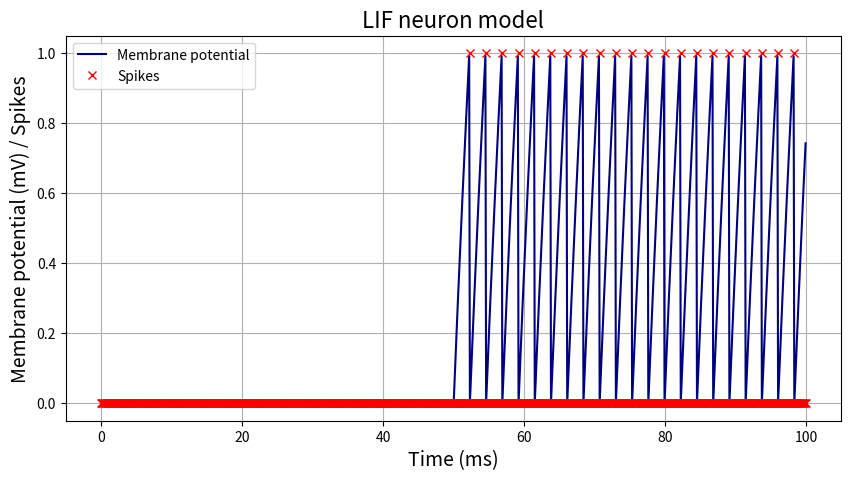

Write Python code to recreate this figure.
import numpy as np
import matplotlib.pyplot as plt

# Define parameters
dt = 0.1  # time step
t = np.arange(0, 100, dt)  # time vector
tau = 10  # membrane time constant
Rm = 1  # membrane resistance
Vth = 1  # spike threshold
Vreset = 0  # reset potential
V0 = 0.5  # initial potential
g_leak = 0.1  # leak conductance
tau_w = 30  # adaptation time constant
a = 0.001  # subthreshold adaptation conductance
b = 0.01  # spike-triggered adaptation increment

# Define input current
I = np.zeros(len(t))
I[500:1500] = 0.5  # input current pulse


############################################## Define LIF neuron model

V_lif = np.zeros(len(t))
spikes_lif = np.zeros(len(t))
for i in range(1, len(t)):
    dV = (-V_lif[i-1] + Rm*I[i-1]/g_leak) / tau
    V_lif[i] = V_lif[i-1] + dV*dt
    if V_lif[i] >= Vth:
        spikes_lif[i] = 1
        V_lif[i] = Vreset

print(V_lif)
print(spikes_lif)

# Plot the results
plt.figure(figsize=(10,5))
plt.plot(t, V_lif, color='navy', label='Membrane potential')
plt.plot(t, spikes_lif, color='red', marker='x', linestyle='None', label='Spikes')
plt.title('LIF neuron model', fontsize=16)
plt.xlabel('Time (ms)', fontsize=14)
plt.ylabel('Membrane potential (mV) / Spikes', fontsize=14)
plt.grid(True)
plt.legend()
plt.show()

